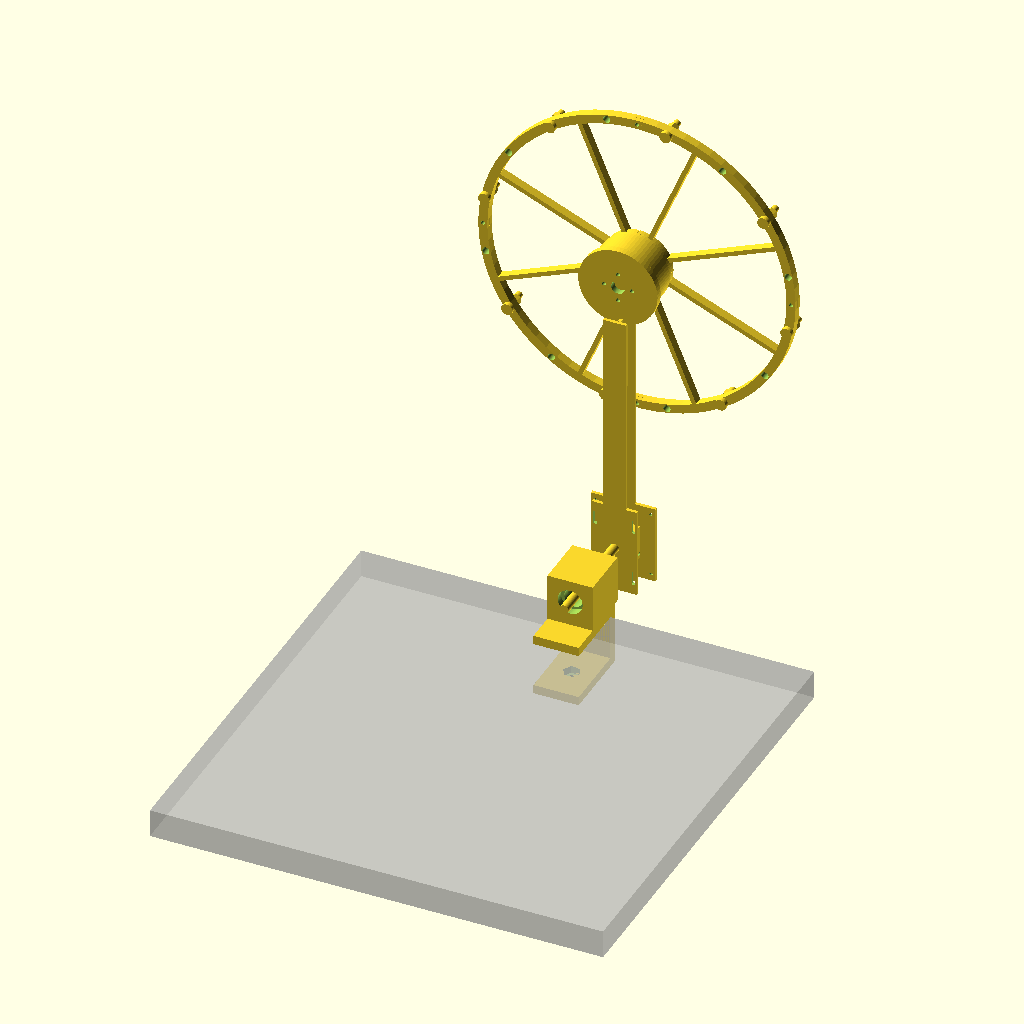
Cell 1: rendered with the file's own defaults.
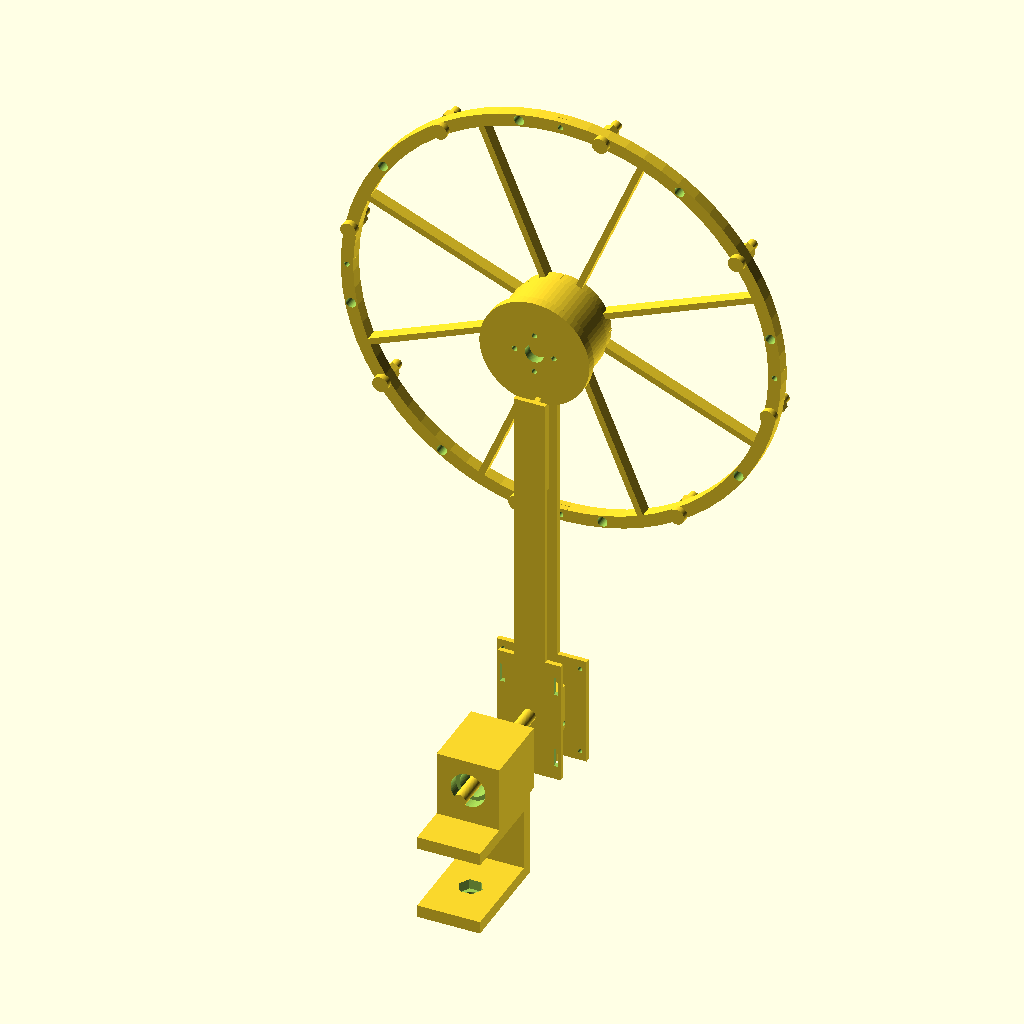
Cell 2 — show_table set to false, the other parameters unchanged.
The same orthographic view direction (rotation 55°, 0°, 25°; colour scheme Cornfield) for every cell, with the view re-fitted per cell, so scale and position can differ between cells.
OpenSCAD source file hardware/cad/assembly.scad:
// Full pendulum on its stand. angle = pendulum angle from upright about Y (deg).
include <lib.scad>
use <wheel.scad>
use <rod.scad>
use <stand.scad>

angle = 0;
show_table = true;

module motor() translate([0, 0, rod_len]) ycyl(motor_d, motor_len, flange_plate_t / 2);

// wheel native Z -> pendulum +Y, hub plate against the rotor face
module wheel_asm() translate([0, flange_plate_t / 2 + motor_len, rod_len]) rotate([-90, 0, 0]) {
    wheel();
    translate([0, 0, hub_t]) bolts();
}

module pendulum(a = angle) rotate([0, a, 0]) {
    beam();
    motor_flange();
    motor();
    wheel_asm();
}

module axle() ycyl(axle_d, axle_len, -105);

module table_top() translate([-200, -axle_overhang - 400, -axle_height - 25]) cube([400, 400, 25]);

stand();
axle();
pendulum();
if (show_table) %table_top();
Parameter table extracted from the source (name, type, default, range or options):
angle: number, default 0
show_table: bool, default true
